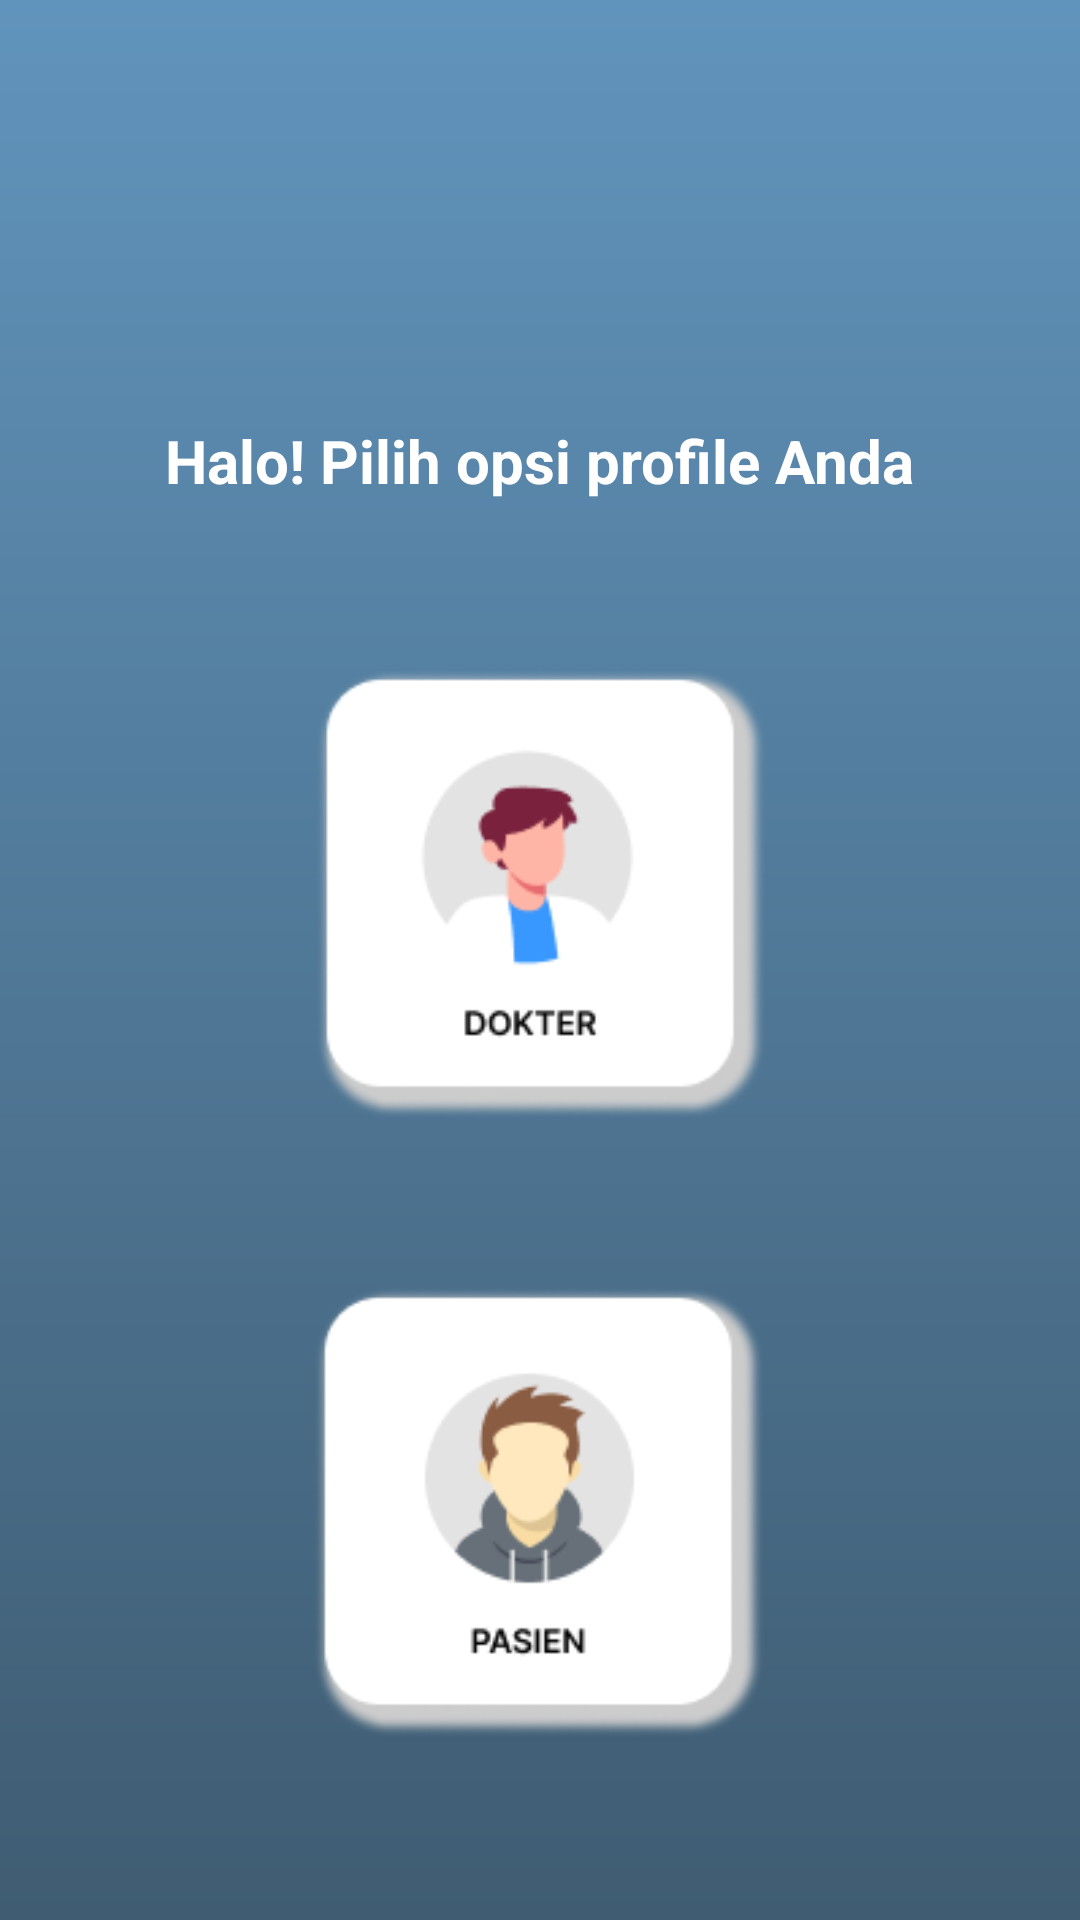

Write the Android layout XML for this screen, with the resource values it uses.
<!-- AndroidManifest.xml: application theme Theme.KneeCheck -->
<!-- res/layout/activity_choose_profile.xml -->
<?xml version="1.0" encoding="utf-8"?>
<androidx.constraintlayout.widget.ConstraintLayout xmlns:android="http://schemas.android.com/apk/res/android"
    xmlns:app="http://schemas.android.com/apk/res-auto"
    xmlns:tools="http://schemas.android.com/tools"
    android:id="@+id/main"
    android:layout_width="match_parent"
    android:layout_height="match_parent"
    android:background="@drawable/rectangle_11"
    tools:context=".ChooseProfileActivity">

    <TextView
        android:id="@+id/titleTextView"
        android:layout_width="wrap_content"
        android:layout_height="wrap_content"
        android:layout_centerHorizontal="true"
        android:layout_marginTop="140dp"
        android:text="Halo! Pilih opsi profile Anda"
        android:textColor="@color/white"
        android:textSize="20sp"
        android:textStyle="bold"
        app:layout_constraintEnd_toEndOf="parent"
        app:layout_constraintStart_toStartOf="parent"
        app:layout_constraintTop_toTopOf="parent" />

    <ImageView
        android:id="@+id/opsidokter"
        android:layout_width="150dp"
        android:layout_height="150dp"
        android:layout_centerHorizontal="true"
        android:layout_marginTop="56dp"
        android:src="@drawable/opsi_dokter"
        app:layout_constraintEnd_toEndOf="parent"
        app:layout_constraintHorizontal_bias="0.501"
        app:layout_constraintStart_toStartOf="parent"
        app:layout_constraintTop_toBottomOf="@+id/titleTextView" />

    <ImageView
        android:id="@+id/opsipasien"
        android:layout_width="150dp"
        android:layout_height="150dp"
        android:layout_centerHorizontal="true"
        android:layout_marginTop="56dp"
        android:src="@drawable/opsi_pasien"
        app:layout_constraintEnd_toEndOf="parent"
        app:layout_constraintHorizontal_bias="0.498"
        app:layout_constraintStart_toStartOf="parent"
        app:layout_constraintTop_toBottomOf="@+id/opsidokter" />

</androidx.constraintlayout.widget.ConstraintLayout>
<!-- resources referenced by this layout -->
<resources>
  <!-- drawable opsi_dokter: png bitmap (drawable, 9918 bytes) -->
  <!-- drawable opsi_pasien: png bitmap (drawable, 10994 bytes) -->
  <!-- drawable rectangle_11 (drawable) -->
  <vector xmlns:android="http://schemas.android.com/apk/res/android"
      xmlns:aapt="http://schemas.android.com/aapt"
      android:width="411dp"
      android:height="832dp"
      android:viewportWidth="411"
      android:viewportHeight="832">
    <path
        android:pathData="M0,0H411V832H0V0Z">
      <aapt:attr name="android:fillColor">
        <gradient 
            android:startX="205.5"
            android:startY="0"
            android:endX="205.5"
            android:endY="832"
            android:type="linear">
          <item android:offset="0" android:color="#FF6194BC"/>
          <item android:offset="0.5" android:color="#FF507897"/>
          <item android:offset="1" android:color="#FF3F5C72"/>
        </gradient>
      </aapt:attr>
    </path>
  </vector>
  <style name="Theme.KneeCheck" parent="Theme.MaterialComponents.DayNight.NoActionBar">
          
          <item name="colorPrimary">@color/purple_500</item>
          <item name="colorPrimaryVariant">@color/purple_700</item>
          <item name="colorOnPrimary">@color/white</item>
          
          <item name="colorSecondary">@color/teal_200</item>
          <item name="colorSecondaryVariant">@color/teal_700</item>
          <item name="colorOnSecondary">@color/black</item>
          
          <item name="android:statusBarColor">?attr/colorPrimaryVariant</item>
          
      </style>
  <!-- not gathered from this repository: default colours our renderer supplied (Android Studio template values) -->
  <color name="purple_500">#FF6200EE</color>
  <color name="purple_700">#FF3700B3</color>
  <color name="teal_200">#FF03DAC5</color>
  <color name="teal_700">#FF018786</color>
  <color name="black">#FF000000</color>
  <color name="white">#FFFFFFFF</color>
</resources>
